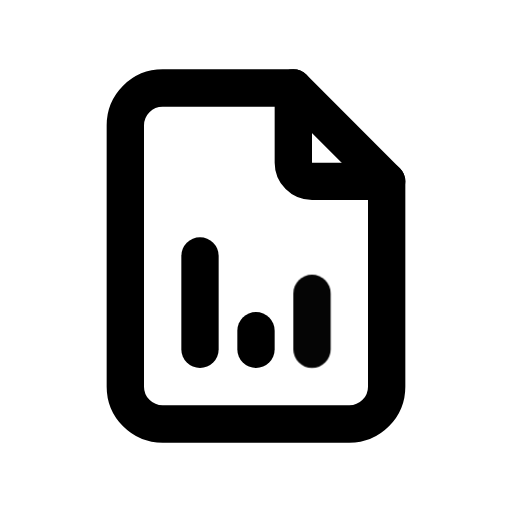
t = 0.00 s
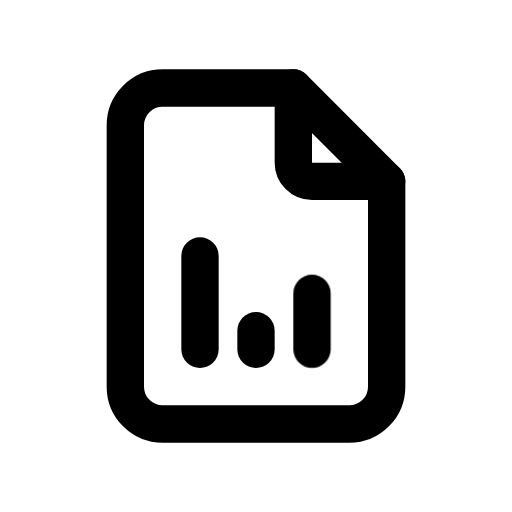
t = 1.00 s
t = 1.15 s: frame unchanged from t = 1.00 s, image omitted
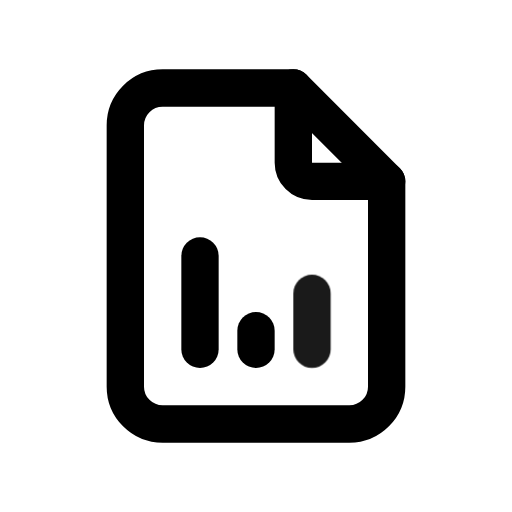
t = 1.82 s
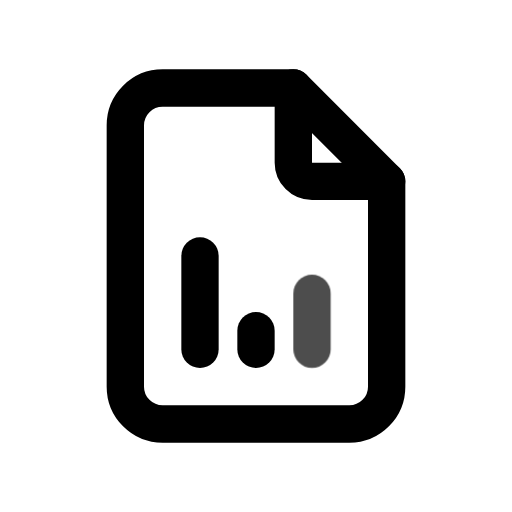
t = 2.46 s
t = 2.86 s: frame unchanged from t = 1.00 s, image omitted

The animated SVG that drew these frames (rendered in a browser with its animation timeline set to each time). Animation: 1 CSS @keyframes rule; one cycle of 3.65 s, repeats indefinitely.

<svg xmlns="http://www.w3.org/2000/svg" width="24" height="24" fill="none" stroke="currentColor" stroke-linecap="round" stroke-linejoin="round" stroke-width="2" viewBox="0 0 24 24">
    <!-- Generated by scripts/icon-expansion/generate.mjs -->
    <!-- Adapted from Tabler Icons 3.34.1.
MIT License

Copyright (c) 2020-2024 Paweł Kuna

Permission is hereby granted, free of charge, to any person obtaining a copy
of this software and associated documentation files (the "Software"), to deal
in the Software without restriction, including without limitation the rights
to use, copy, modify, merge, publish, distribute, sublicense, and/or sell
copies of the Software, and to permit persons to whom the Software is
furnished to do so, subject to the following conditions:

The above copyright notice and this permission notice shall be included in all
copies or substantial portions of the Software.

THE SOFTWARE IS PROVIDED "AS IS", WITHOUT WARRANTY OF ANY KIND, EXPRESS OR
IMPLIED, INCLUDING BUT NOT LIMITED TO THE WARRANTIES OF MERCHANTABILITY,
FITNESS FOR A PARTICULAR PURPOSE AND NONINFRINGEMENT. IN NO EVENT SHALL THE
AUTHORS OR COPYRIGHT HOLDERS BE LIABLE FOR ANY CLAIM, DAMAGES OR OTHER
LIABILITY, WHETHER IN AN ACTION OF CONTRACT, TORT OR OTHERWISE, ARISING FROM,
OUT OF OR IN CONNECTION WITH THE SOFTWARE OR THE USE OR OTHER DEALINGS IN THE
SOFTWARE. -->
    <style>
        @media (prefers-reduced-motion: no-preference) {
            @keyframes ira-exp-pulse { 0%, 100% { opacity: 1; } 22% { opacity: .45; } 40% { opacity: 1; } }
            [data-ira-motion="file-analytics"] { transform-box: fill-box; transform-origin: center; animation: ira-exp-pulse 2.65s ease-in-out -1s infinite; }
        }
    </style>
    <g transform="translate(1.5 1.5) scale(.875)"><path d="M14 3v4a1 1 0 0 0 1 1h4"/><path d="M17 21h-10a2 2 0 0 1 -2 -2v-14a2 2 0 0 1 2 -2h7l5 5v11a2 2 0 0 1 -2 2z"/><path d="M9 17l0 -5"/><path d="M12 17l0 -1"/></g>
    <g data-ira-motion="file-analytics"><g transform="translate(1.5 1.5) scale(.875)"><path d="M15 17l0 -3"/></g></g>
</svg>
